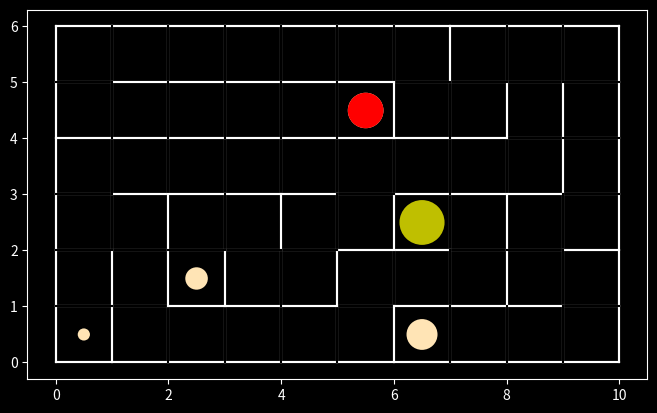

Write Python code to recreate this figure.
import matplotlib.pyplot as pyplot
from random import randint, seed


size_x = 10
size_y = 6

#seed(1)


class MazeDrawer:
  
  def __init__(self, size_x, size_y):
    self.__size_x = size_x
    self.__size_y = size_y
  
  
  def drawBackgroundAndBorder(self, ratio = 8):
    self.__drawBackground(ratio)
    self.__drawMazeBorder()


  def drawClosedCell(self, x, y):
    self.__line(x, y + 1, x + 1, y + 1)
    self.__line(x, y, x + 1, y)
    self.__line(x + 1, y, x + 1, y + 1)
    self.__line(x, y, x, y + 1)
  
  
  def drawOpening(self, old_x, old_y, new_x, new_y):  
    if old_x == new_x:
      # only Y changed
      if old_y < new_y:
        self.__clearLine(old_x, old_y + 1, old_x + 1, old_y + 1)
      else:
        self.__clearLine(old_x, old_y, old_x + 1, old_y)
    else:
      # only X changed
      if old_x < new_x:
        self.__clearLine(old_x + 1, old_y, old_x + 1, old_y + 1)
      else:
        self.__clearLine(old_x, old_y, old_x, old_y + 1)


  def __line(self, x1, y1, x2, y2):
    pyplot.plot([x1, x2], [y1, y2], color='white')
  

  def __clearLine(self, x1, y1, x2, y2):
    pyplot.plot([x1, x2], [y1, y2], color='black')


  def __drawBackground(self, ratio):
    scale = max(self.__size_x, self.__size_y) / ratio
    pyplot.figure(figsize=(self.__size_x / scale, self.__size_y / scale))

    #pyplot.xticks([])
    #pyplot.yticks([])
    pyplot.style.use('dark_background')


  def __drawMazeBorder(self):
    self.__line(0, 0, self.__size_x, 0)
    self.__line(0, 0, 0, self.__size_y)
    self.__line(self.__size_x, 0, self.__size_x, self.__size_y)
    self.__line(0, self.__size_y, self.__size_x, self.__size_y)


# True or False if cell was visited, visited[x][y] = False
visitedMaze = [ [ False for y in range( size_y ) ] for x in range( size_x ) ]

# stack of visited cells; each item is [x, y]
visitedCells = []


def visitCell(x, y):
  visitedMaze[x][y] = True
  visitedCells.append([x, y])


class MazeRules:
  
  def __init__(self, size_x, size_y):
    self.__size_x = size_x
    self.__size_y = size_y
  
  def getNextCell(self, x, y):
    validDirections = self.__getValidDirections(x, y)
    
    if len(validDirections) == 0:
      return self.Result.Failure(self)
  
    index = randint(0, len(validDirections) - 1)
    dir = validDirections[index]
    return self.Result.Success(self, dir[0], dir[1])

  
  def __getValidDirections(self, x, y):
    validDirections = []
  
    if (self.__validCell(x, y + 1)):
      validDirections.append([x, y + 1])
    if (self.__validCell(x + 1, y)):
      validDirections.append([x + 1, y])
    if (self.__validCell(x, y - 1)):
      validDirections.append([x, y - 1])
    if (self.__validCell(x - 1, y)):
      validDirections.append([x - 1, y])
  
    return validDirections
  
  
  def __validCell(self, x, y):
    if x < 0 or y < 0:
      return False
    if x >= self.__size_x or y >= self.__size_y:
      return False
    if visitedMaze[x][y]:
      return False
    return True


  class Result:
    def __init__(self, noValidMovement, new_x, new_y):
      self.noValidMovement = noValidMovement
      self.new_x = new_x
      self.new_y = new_y

    @staticmethod
    def Failure(parent):
      return parent.Result(True, -1, -1)
    
    @staticmethod
    def Success(parent, new_x, new_y):
      return parent.Result(False, new_x, new_y)


class FarthestDeadEnd:
  
  def __init__(self, size_x, size_y):
    self.__size_x = size_x
    self.__size_y = size_y
    self.__max_distance = 0
    self.__x = 0
    self.__y = 0
    self.__marker = None

  def drawDeadEnd(self, backing, x, y):
    if not backing:
      distance = len(visitedCells)
      radius = self.__getIncreasingRadius(distance)

      dead_end = pyplot.Circle((x + 0.5, y + 0.5), radius=radius, fc='moccasin')
      pyplot.gca().add_patch(dead_end)
      
      if distance > self.__max_distance:
        self.__max_distance = distance
        self.__x = x
        self.__y = y
        if not self.__marker:
          circle = pyplot.Circle((x + 0.5, y + 0.5), radius=radius, fc='red')
          circle.zorder = 100
          pyplot.gca().add_patch(circle)
          self.__marker = circle
        else:
          self.__marker.center = (x + 0.5, y + 0.5)
          self.__marker.radius = radius

  def __getIncreasingRadius(self, distance):
    distance = len(visitedCells)
    return min(0.4, 0.5 * distance / self.__size_x / self.__size_y)


class StepController:

  def __init__(self, size_x, size_y):
    self.max_steps = 2 * size_x * size_y
    self.step = 1

  def progress(self):
    self.step += 1
    if self.step > self.max_steps:
      print('Something went wrong?')


class CurrentCell:
  
  def __init__(self, size_x, size_y, mazeDrawer):
    self.__size_x = size_x
    self.__size_y = size_y
    self.backing = False

    self.mazeDrawer = mazeDrawer

    # starting cell
    self.x = randint(0, size_x - 1)
    self.y = randint(0, size_y - 1)

    self.marker = pyplot.Circle((self.x + 0.5, self.y + 0.5), radius=0.4, fc='y')
    pyplot.gca().add_patch(self.marker)
    self.mazeDrawer.drawClosedCell(self.x, self.y)

  def redraw(self):
    visitCell(self.x, self.y)
    self.marker.center = (self.x + 0.5, self.y + 0.5)
    self.marker.radius = self.getDecreasingRadius()
    #pyplot.savefig('maze\maze_{0:03}.png'.format(steps.step))
  
  def moveForward(self, new_x, new_y):
    self.mazeDrawer.drawClosedCell(new_x, new_y)
    self.mazeDrawer.drawOpening(self.x, self.y, new_x, new_y)
    self.x = new_x
    self.y = new_y
    self.backing = False

  def goBack(self, old_x, old_y):
    self.x = old_x
    self.y = old_y
    self.backing = True

  def getDecreasingRadius(self):
    distance = len(visitedCells)
    """
    assume R1 radius at D1% of max distance, R2 radius at D2% of max distance
    then r = max_distance * b / (x + max_distance * a), where
    a = (R2 * D2 - R1 * D1) / (R1 - R2)
    b = R1 * D1 + R1 * a
    Below I assumed: D1 = 0.5, R1 = 0.1; D2 = 0.05, R2 = 0.4
    """
    max_distance = self.__size_x * self.__size_y
    r = max_distance * 0.24 / (distance + max_distance * 0.4)
    return min(0.4, r)


def generateMaze(size_x, size_y, mazeDrawer):

  currentCell = CurrentCell(size_x, size_y, mazeDrawer)
  steps = StepController(size_x, size_y)
  mazeRules = MazeRules(size_x, size_y)
  
  farthestDeadEnd = FarthestDeadEnd(size_x, size_y)
  
  while True:
    currentCell.redraw()

    steps.progress()
    
    nextCell = mazeRules.getNextCell(currentCell.x, currentCell.y)
    
    if nextCell.noValidMovement:
      # no direction is possible, go back
      if len(visitedCells) <= 1:
        # no more options - maze is complete
        break
      removeCurrentCellAndIgnoreIt = visitedCells.pop()
      previousCell = visitedCells.pop()
      
      farthestDeadEnd.drawDeadEnd(currentCell.backing, currentCell.x, currentCell.y)

      currentCell.goBack(previousCell[0], previousCell[1])

    else:
      currentCell.moveForward(nextCell.new_x, nextCell.new_y)


mazeDrawer = MazeDrawer(size_x, size_y)
mazeDrawer.drawBackgroundAndBorder(8)
generateMaze(size_x, size_y, mazeDrawer)
#pyplot.show()
